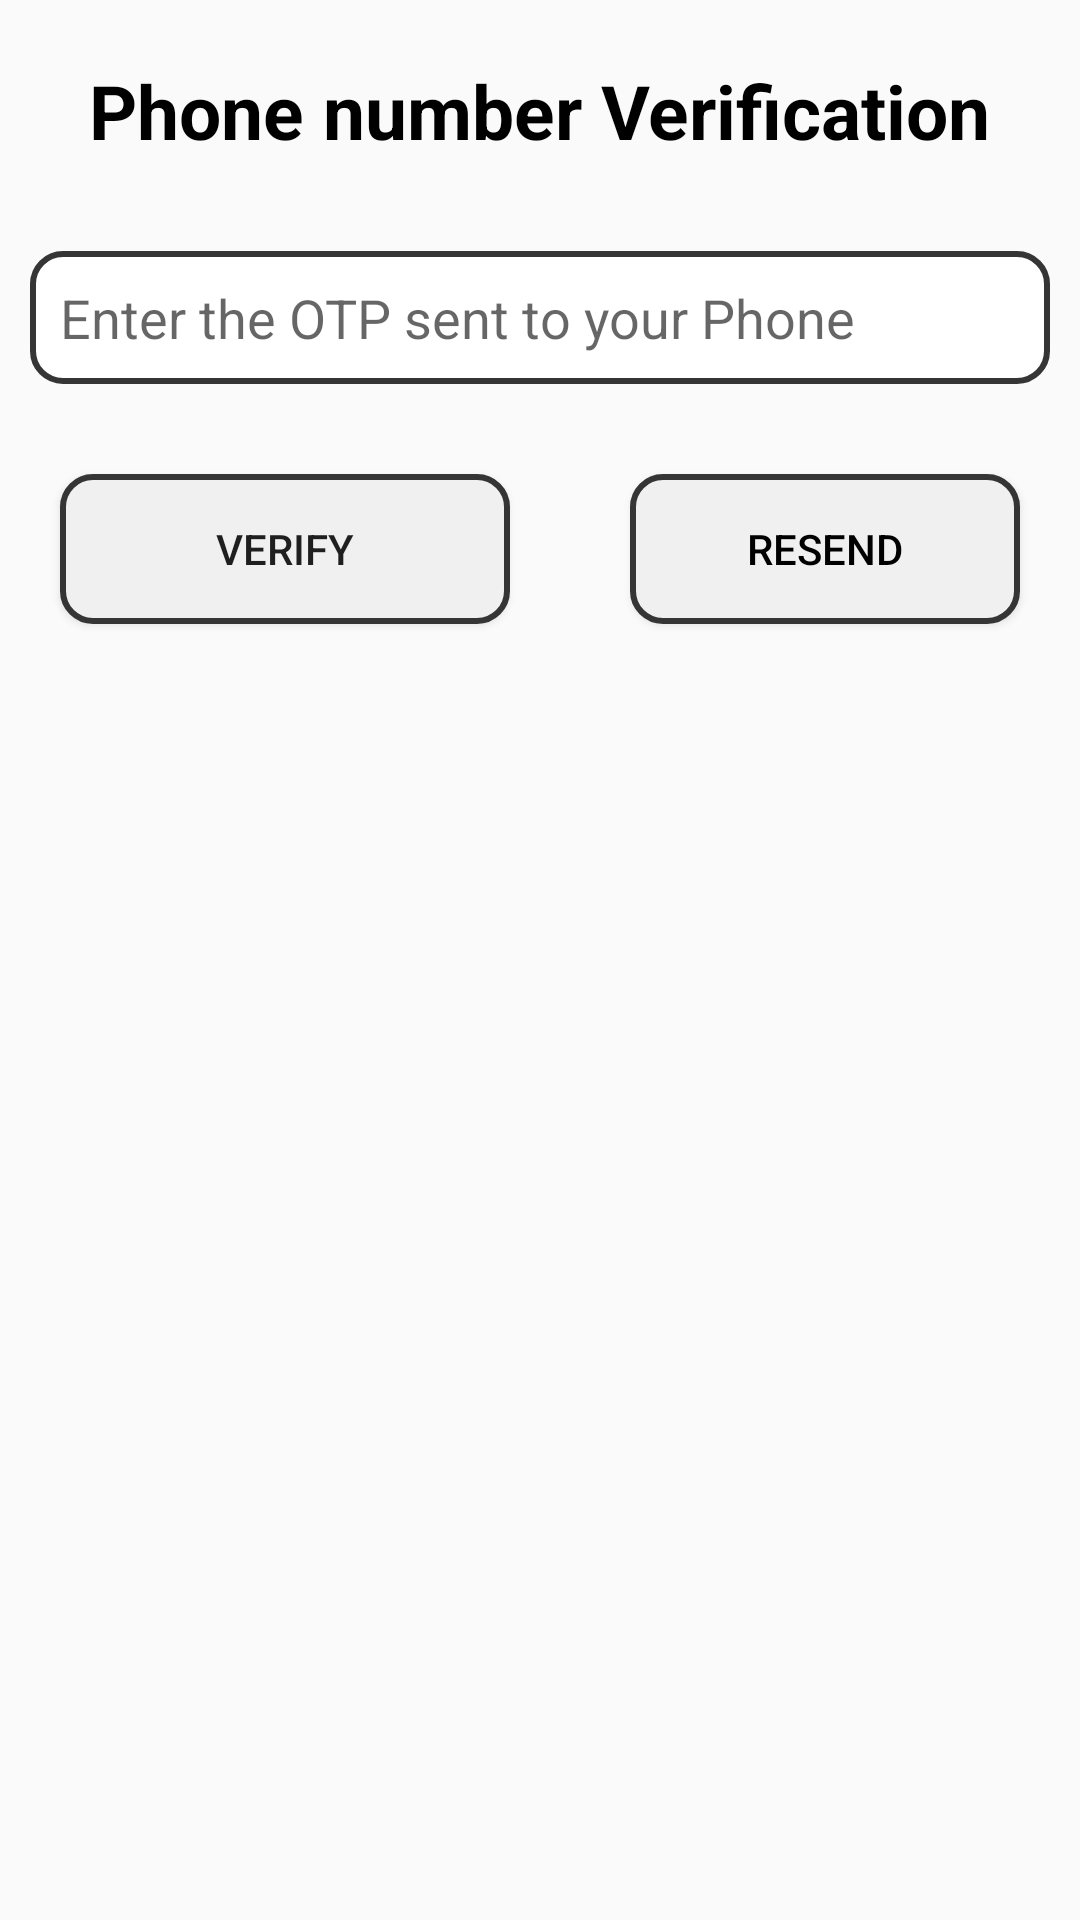

Here is an Android app screen rendered from its layout file. Give the layout XML and the strings, colors and styles it references.
<!-- AndroidManifest.xml: application theme Theme.AppCompat.Light.NoActionBar -->
<!-- res/layout/activity_forgot_password.xml -->
<?xml version="1.0" encoding="utf-8"?>
<RelativeLayout xmlns:android="http://schemas.android.com/apk/res/android"
    xmlns:app="http://schemas.android.com/apk/res-auto"
    xmlns:tools="http://schemas.android.com/tools"
    android:layout_width="match_parent"
    android:layout_height="match_parent"
    tools:context=".Forgot_password">

    <TextView
        android:layout_width="wrap_content"
        android:layout_height="wrap_content"
        android:id="@+id/phoneVerify_tv"
        android:layout_margin="10dp"
        android:text="Phone number Verification"
        android:textStyle="bold"
        android:textSize="25sp"
        android:textColor="@color/black"
        android:layout_centerHorizontal="true"
        android:padding="10dp" />


    <EditText
        android:layout_width="match_parent"
        android:layout_height="wrap_content"
        android:id="@+id/phoneVerify_opt"
        android:inputType="number"
        android:layout_margin="10dp"
        android:hint="Enter the OTP sent to your Phone"
        android:background="@drawable/editview_design"
        android:padding="10dp"
        android:layout_below="@id/phoneVerify_tv"/>

    <Button
        android:layout_width="150dp"
        android:layout_height="50dp"
        android:id="@+id/phoneVerify_bt"
        android:text="Verify"
        android:background="@drawable/button_design"
        android:layout_margin="20dp"
        android:layout_alignParentLeft="true"
        android:layout_below="@id/phoneVerify_opt" />

    <Button
        android:layout_width="150dp"
        android:layout_height="50dp"
        android:id="@+id/phoneVerify_resent"
        android:text="Resend"
        android:layout_centerHorizontal="true"
        android:layout_margin="20dp"
        android:background="@drawable/button_design"
        android:textColor="@color/black"
        android:layout_below="@id/phoneVerify_opt"
        android:layout_toRightOf="@id/phoneVerify_bt" />

</RelativeLayout>
<!-- resources referenced by this layout -->
<resources>
  <color name="black">#FF000000</color>
  <!-- drawable button_design (drawable) -->
  <?xml version="1.0" encoding="utf-8"?>
  <shape
      xmlns:android="http://schemas.android.com/apk/res/android"
      android:shape="rectangle">
      <solid
          android:color="#f0f0f0"/>
  
      <corners
          android:bottomRightRadius="10dp"
          android:bottomLeftRadius="10dp"
          android:topLeftRadius="10dp"
          android:topRightRadius="10dp"/>
  
      <stroke
          android:color="#353535"
          android:width="2dp"/>
  
  </shape>
  <!-- drawable editview_design (drawable) -->
  <?xml version="1.0" encoding="utf-8"?>
  <shape
      xmlns:android="http://schemas.android.com/apk/res/android"
      android:shape="rectangle">
      <solid
          android:color="#ffffff"/>
  
      <corners
          android:bottomRightRadius="10dp"
          android:bottomLeftRadius="10dp"
          android:topLeftRadius="10dp"
          android:topRightRadius="10dp"/>
      <stroke
          android:color="#353535"
          android:width="2dp"/>
  
  </shape>
</resources>
